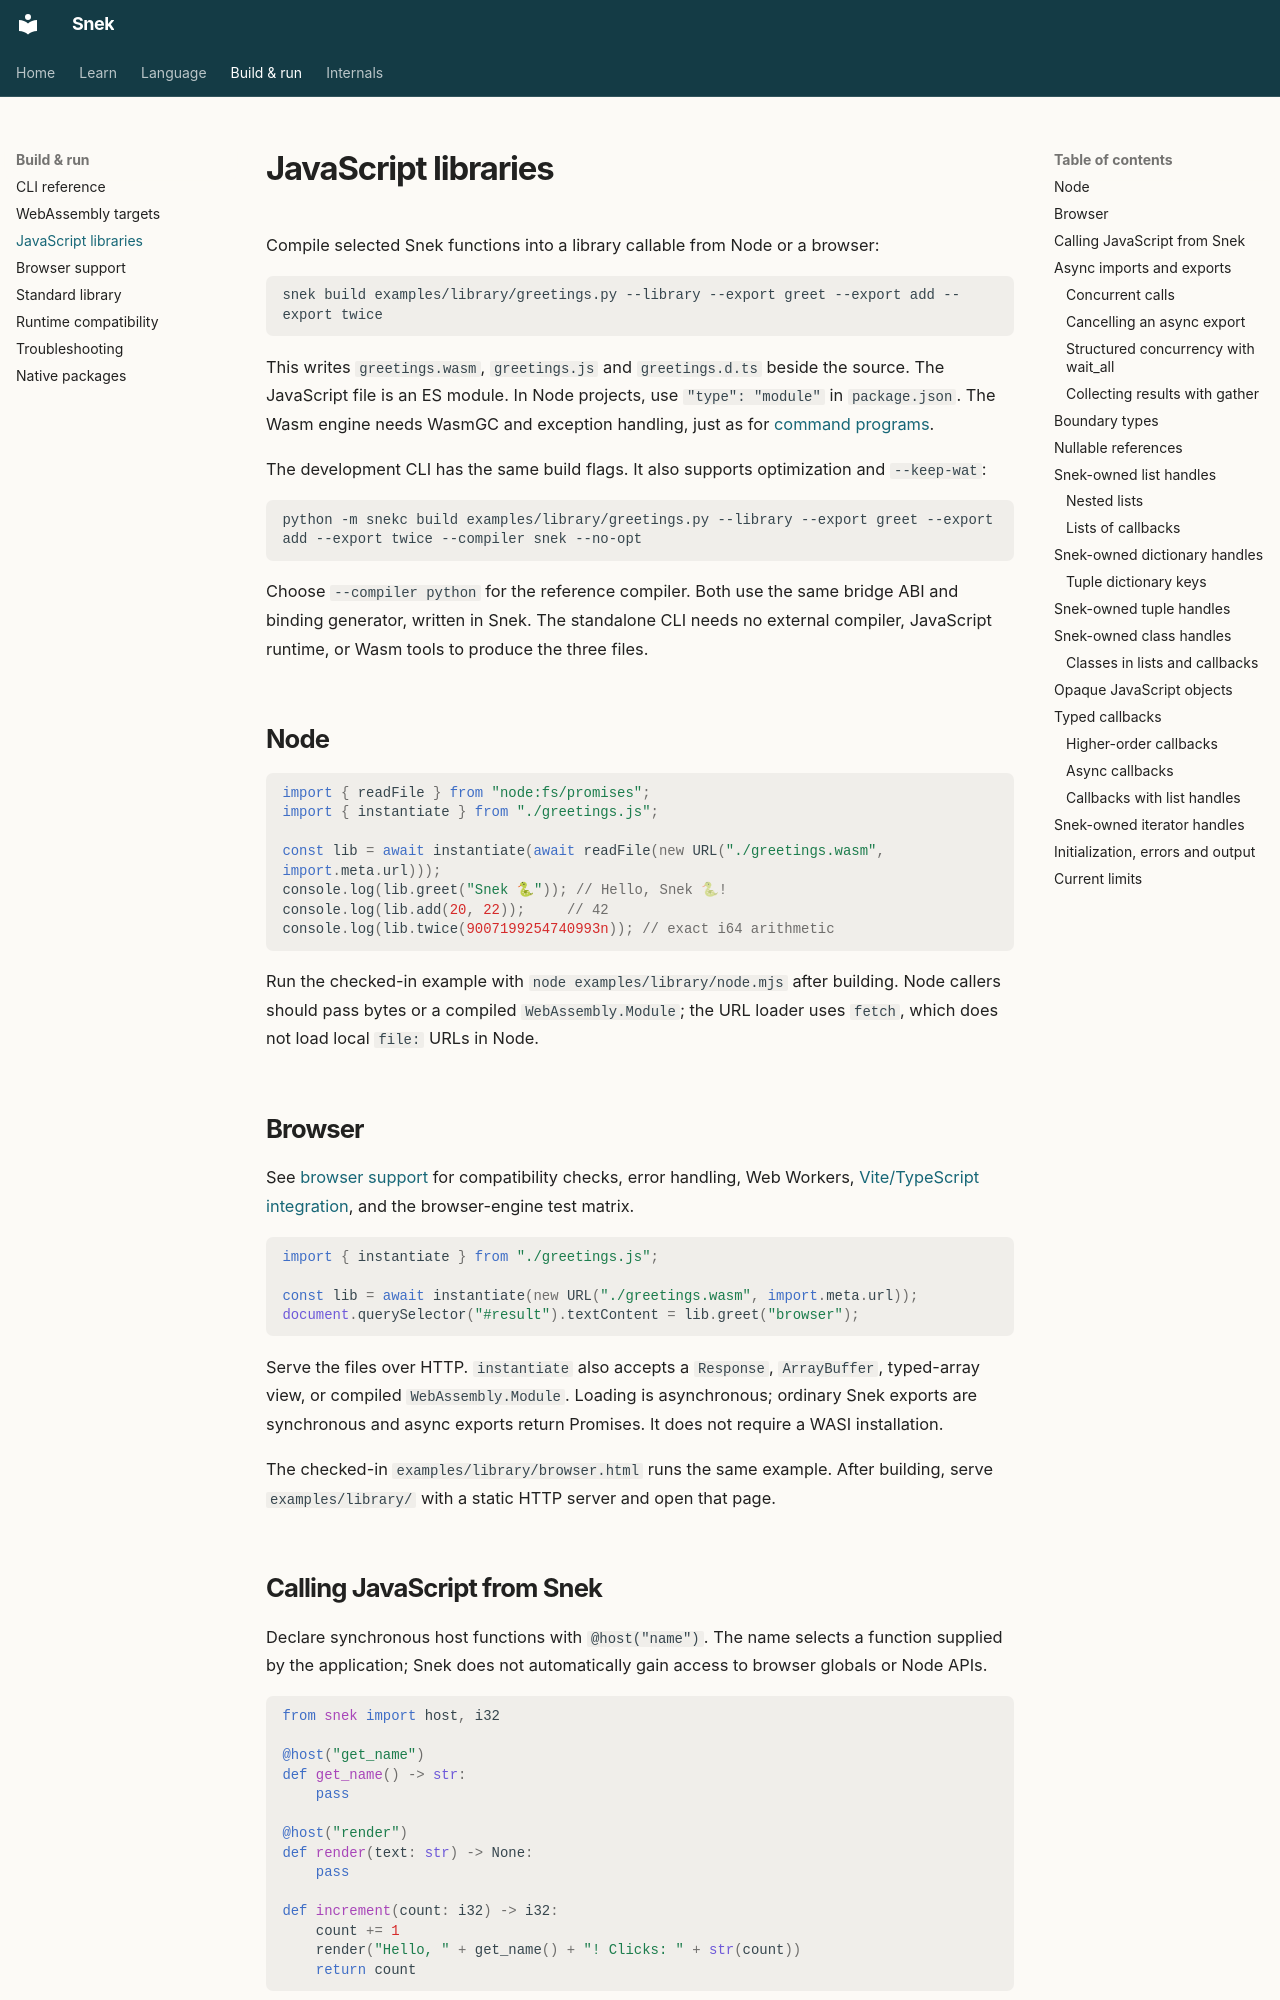

repository: rickfast/snek · page: reference/libraries/index.html · generator: mkdocs

# JavaScript libraries

Compile selected Snek functions into a library callable from Node or a browser:

```sh
snek build examples/library/greetings.py --library --export greet --export add --export twice
```

This writes `greetings.wasm`, `greetings.js` and `greetings.d.ts` beside the source.
The JavaScript file is an ES module. In Node projects, use `"type": "module"` in
`package.json`. The Wasm engine needs WasmGC and exception handling, just as for
[command programs](compatibility.md).

The development CLI has the same build flags. It also supports optimization and
`--keep-wat`:

```sh
python -m snekc build examples/library/greetings.py --library --export greet --export add --export twice --compiler snek --no-opt
```

Choose `--compiler python` for the reference compiler. Both use the same bridge
ABI and binding generator, written in Snek. The standalone CLI needs no external
compiler, JavaScript runtime, or Wasm tools to produce the three files.

## Node

```javascript
import { readFile } from "node:fs/promises";
import { instantiate } from "./greetings.js";

const lib = await instantiate(await readFile(new URL("./greetings.wasm", import.meta.url)));
console.log(lib.greet("Snek 🐍")); // Hello, Snek 🐍!
console.log(lib.add(20, 22));     // 42
console.log(lib.twice(9007199254740993n)); // exact i64 arithmetic
```

Run the checked-in example with `node examples/library/node.mjs` after building.
Node callers should pass bytes or a compiled `WebAssembly.Module`; the URL loader
uses `fetch`, which does not load local `file:` URLs in Node.

## Browser

See [browser support](browsers.md) for compatibility checks, error handling,
Web Workers, [Vite/TypeScript integration](browsers.md#bundlers-vite-and-typescript),
and the browser-engine test matrix.

```javascript
import { instantiate } from "./greetings.js";

const lib = await instantiate(new URL("./greetings.wasm", import.meta.url));
document.querySelector("#result").textContent = lib.greet("browser");
```

Serve the files over HTTP. `instantiate` also accepts a `Response`, `ArrayBuffer`,
typed-array view, or compiled `WebAssembly.Module`. Loading is asynchronous;
ordinary Snek exports are synchronous and async exports return Promises. It does
not require a WASI installation.

The checked-in `examples/library/browser.html` runs the same example. After
building, serve `examples/library/` with a static HTTP server and open that page.
